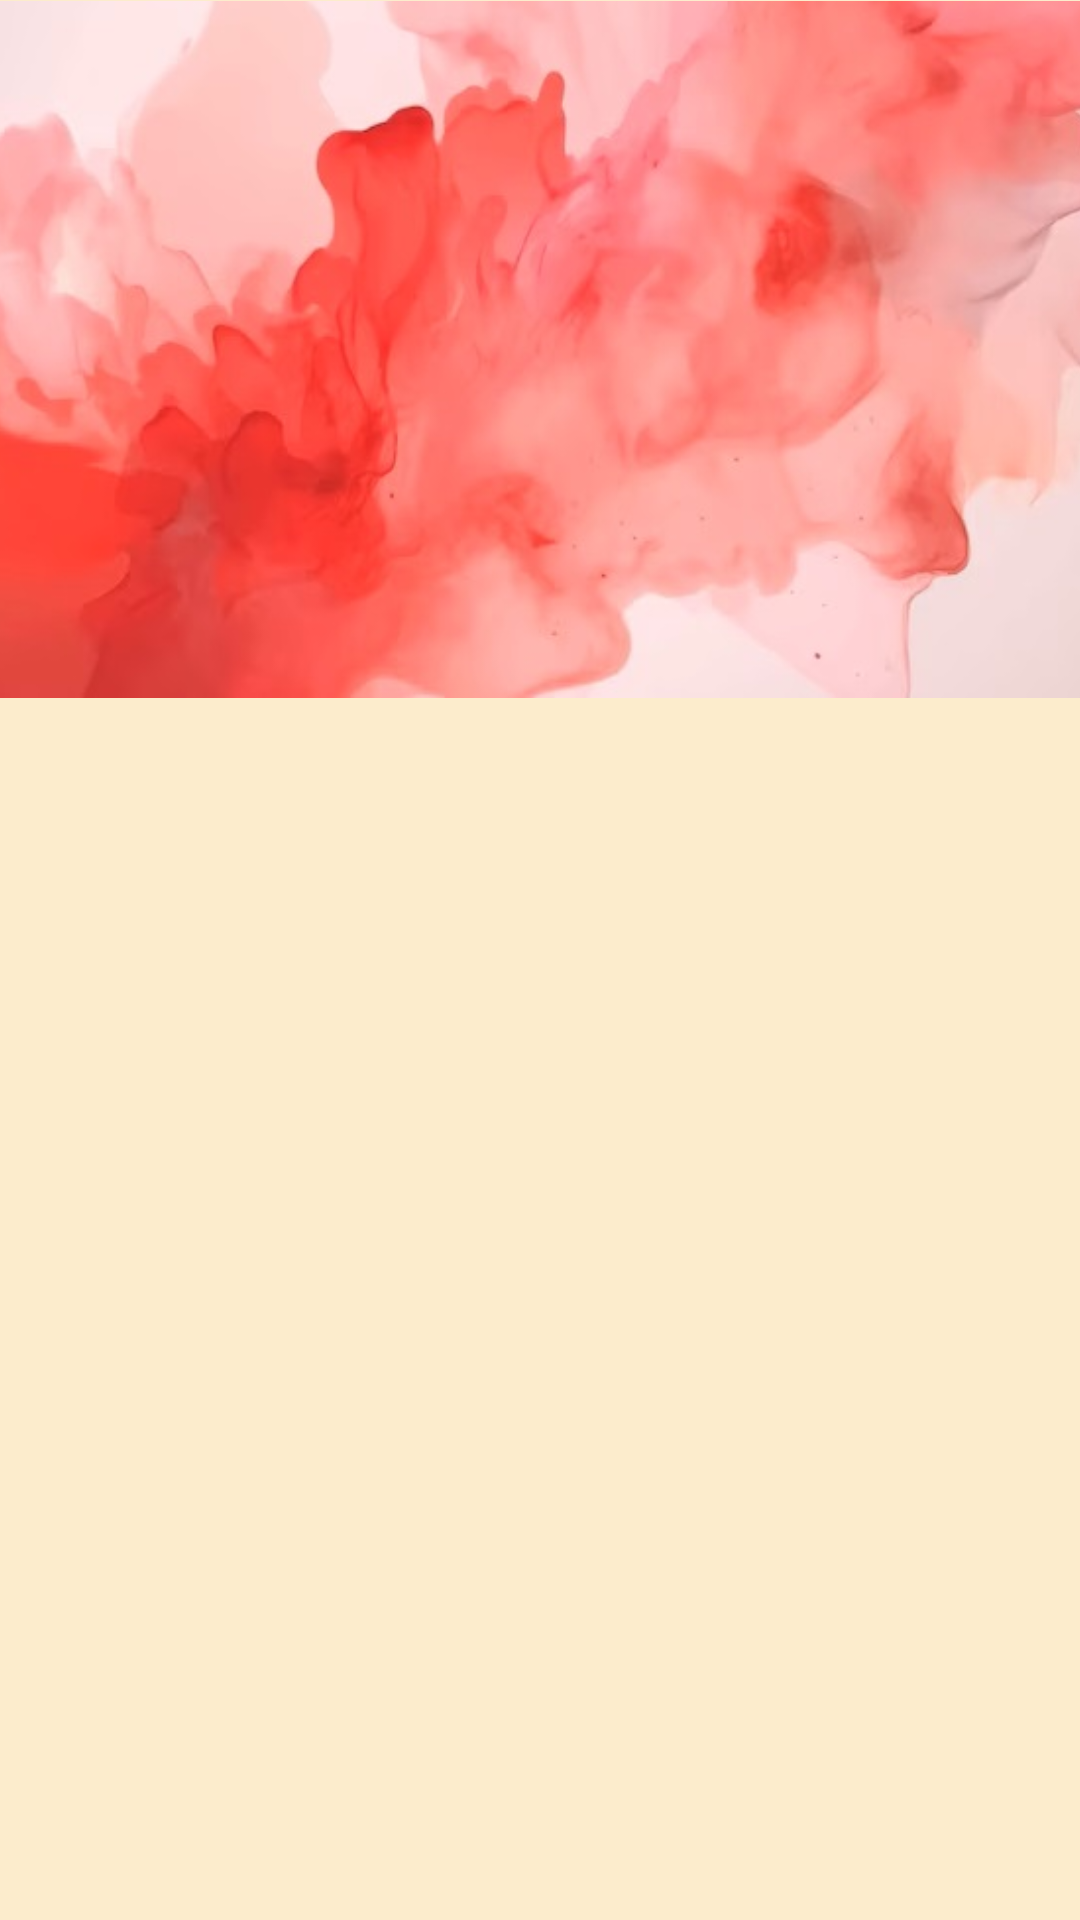

Produce the Android XML layout that renders to this screen, including the resource entries it uses.
<!-- AndroidManifest.xml: application theme Theme.DateVenture -->
<!-- res/layout/activity_post_cuestionario.xml -->
<?xml version="1.0" encoding="utf-8"?>
<androidx.constraintlayout.widget.ConstraintLayout xmlns:android="http://schemas.android.com/apk/res/android"
    xmlns:app="http://schemas.android.com/apk/res-auto"
    xmlns:tools="http://schemas.android.com/tools"
    android:id="@+id/main"
    android:background="@color/arena"
    android:layout_width="match_parent"
    android:layout_height="match_parent"
    tools:context=".PostCuestionario">

    <ImageView
        android:id="@+id/acuarela1arriba"
        android:layout_width="410dp"
        android:layout_height="233dp"
        android:contentDescription="@string/imagen_acuarela"
        android:src="@drawable/acuarela_dateventure"
        app:layout_constraintEnd_toEndOf="parent"
        app:layout_constraintHorizontal_bias="0.505"
        app:layout_constraintStart_toStartOf="parent"
        app:layout_constraintTop_toTopOf="parent" />




</androidx.constraintlayout.widget.ConstraintLayout>
<!-- resources referenced by this layout -->
<resources>
  <color name="arena">#FCECCC</color>
  <!-- drawable acuarela_dateventure: jpg bitmap (drawable, 34457 bytes) -->
  <string name="imagen_acuarela">imagen de acuarela roja</string>
  <style name="Theme.DateVenture" parent="Theme.MaterialComponents.DayNight.DarkActionBar">
          
          <item name="colorPrimary">#AC976E</item>
          <item name="colorPrimaryVariant">@color/arena</item>
          <item name="colorOnPrimary">@color/white</item>
          
          <item name="colorSecondary">#FF5C74</item>
          <item name="colorSecondaryVariant">#BF2F44</item>
          <item name="colorOnSecondary">@color/black</item>
          
          <item name="android:statusBarColor">?attr/colorPrimaryVariant</item>
          
      </style>
  <color name="white">#FFFFFFFF</color>
  <color name="black">#FF000000</color>
</resources>
